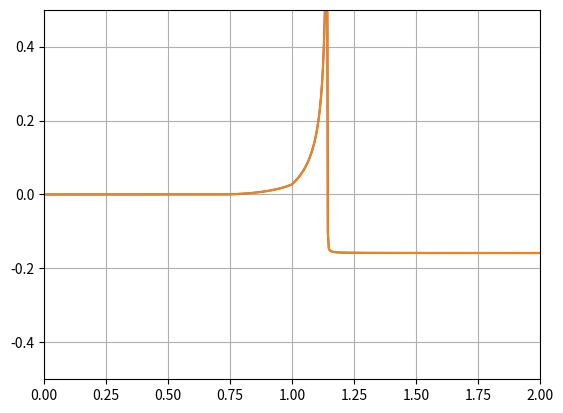

This figure's Python source:
import os
from typing import List, Optional
import numpy as np
import numpy.typing as npt
from scipy.optimize import root
from scipy.integrate import trapezoid
import matplotlib.pylab as plt


class LoadType:
    """
    Load types: Heaviside or Pulse
    """
    Heaviside = "heaviside"
    Pulse = "pulse"


class Pekeris:
    r"""
    Based on :cite:`Verruijt_2010` (Chapter 13: Section 13.2).

    The solution is found for normalised variables: tau = (c_s * t / r)  and u_bar = P / (2 * pi * G * r),
    where:
        - tau: normalised time
        - u_bar: normalised displacement
        - c_s: shear wave velocity
        - t: time
        - r: radius
        - P: load
        - G: shear modulus

    Only vertical displacement is computed.
    In this way the solution only depends on Poisson ratio.
    The results for different radius and E are found as post-processing.

    Attributes:
        - load (float): load amplitude
        - load_type (Optional[str]): type of load
        - radius (List[float]): list of radius
        - shear_modulus (float): shear modulus
        - young (float): Young modulus
        - poisson (float): Poisson ratio
        - rho (float): density
        - cs (float): shear wave velocity
        - cr (float): Rayleigh wave velocity
        - eta (float): ratio shear wave / compression wave velocity
        - nb_steps (int): number of steps for time discretisation
        - steps_int (int): number of steps for numerical integration
        - tol (float): small number for the integration
        - tau (npt.NDArray[np.float64]): normalised time
        - time (npt.NDArray[np.float64]): time
        - pulse_samples (int): number of samples for pulse load
        - u (npt.NDArray[np.float64]): displacement
        - u_bar (npt.NDArray[np.float64]): normalised displacement
    """

    def __init__(self,
                 nb_steps: int = 1000,
                 tol: float = 0.005,
                 tau_max: float = 4,
                 step_int: int = 1000,
                 pulse_samples: int = 2):
        """
        Pekeris wave solution for vertical displacement

        Args:
            - nb_steps (int): number of steps for time discretisation (default = 1000)
            - tol (float): tolerance number for the integration (default = 0.005)
            - tau_max (float): maximum value of tau (default = 4)
            - step_int (int): number of steps for numerical integration (default = 1000)
            - pulse_samples (int): number of samples for pulse load (default = 2)
        """
        self.load: float = np.nan
        self.load_type: Optional[str] = None
        self.radius: List[float] = []
        self.shear_modulus: float = np.nan  # shear modulus
        self.young: float = np.nan  # Young modulus
        self.poisson: float = np.nan  # Poisson ratio
        self.rho: float = np.nan  # density
        self.cs: float = np.nan  # shear wave velocity
        self.cr: float = np.nan  # Rayleigh wave velocity
        self.eta: float = np.nan  # ratio shear wave / compression wave velocity
        self.nb_steps: int = int(nb_steps)  # for the discretisation of tau
        self.steps_int: int = int(step_int)  # number of steps for numerical integration
        self.tol: float = tol  # small number for the integration
        self.tau: npt.NDArray[np.float64] = np.linspace(0, tau_max, self.nb_steps)  # normalised time
        self.time: npt.NDArray[np.float64] = np.empty(shape=(0, 0))  # time
        self.pulse_samples: int = pulse_samples  # number of samples for pulse load
        self.u: npt.NDArray[np.float64] = np.empty(shape=(0, 0))  # displacement
        self.u_bar: npt.NDArray[np.float64] = np.empty(self.tau.shape[0])  # normalised displacement

    def material_properties(self, nu: float, rho: float, young: float):
        r"""
        Material properties

        Args:
            - nu (float): Poisson ratio [-]
            - rho (float): density [kgm^-3]
            - young (float): Young modulus [Pa]
        """
        self.poisson = nu
        self.rho = rho
        self.young = young

    def loading(self, p: float, load_type: str):
        r"""
        Load properties

        Args:
            - p (float): load amplitude
            - load_type (str): type of load
        """
        self.load = p
        self.load_type = load_type

    def solution(self, radius: List[float]):
        r"""
        Compute the solution for the given radius

        Args:
            - radius (List[float]): list of radius
        """
        self.radius = radius
        self.u = np.zeros((len(self.tau), len(radius)))
        self.time = np.zeros((len(self.tau), len(radius)))

        # compute wave speed
        self.elastic_props()

        # determine arrival of compression wave
        # displacements are zero before it
        self.displacement_before_compression()

        # displacements between arrival of compression wave and shear wave
        self.displacement_before_shear()

        # displacement before arrival of Rayleigh wave
        self.displacement_before_rayleigh()

        # displacement after arrival of Rayleigh wave
        self.displacement_after_rayleigh()

        return

    def displacement_before_compression(self):
        r"""
        Compute displacement before arrival of compression wave
        """
        idx = np.where(self.tau <= self.eta)[0]
        self.u_bar[idx] = 0

    def displacement_before_shear(self):
        r"""
        Compute displacement before arrival of shear wave
        """
        # limits for integration
        theta_array = np.linspace(0, np.pi / 2, self.steps_int)

        # for each tau
        for idx, tau in enumerate(self.tau):
            # if tau within these limits: evaluate integral
            if (tau > self.eta) & (tau <= 1):

                # G1 integral
                integral = []
                for theta in theta_array:
                    y = np.sqrt(self.eta**2 + (tau**2 - self.eta**2) * np.sin(theta)**2)
                    integral.append((1 - 2 * y**2)**2 * np.sin(theta)**2 /
                                    (1 - 8 * y**2 + 8 * (3 - 2 * self.eta**2) * y**4 - 16 * (1 - self.eta**2) * y**6))

                # perform integration
                integral = trapezoid(np.array(integral), theta_array)

                # compute G1 integral
                G1_integral = (tau**2 - self.eta**2) * integral

                # normalised displacement
                self.u_bar[idx] = -G1_integral / np.pi**2

    def displacement_before_rayleigh(self):
        r"""
        Compute displacement before arrival of Rayleigh wave
        """

        # limits for integration
        theta = np.linspace(0, np.pi / 2, self.steps_int)

        # for each tau
        for idx, tau in enumerate(self.tau):
            # if tau within these limits: evaluate integral
            if (tau > 1) & (tau <= self.cr):
                # G1 and G2 integrals
                integral_1 = []
                integral_2 = []
                for t in theta:
                    y = np.sqrt(self.eta**2 + (tau**2 - self.eta**2) * np.sin(t)**2)
                    integral_1.append((1 - 2 * y**2)**2 * np.sin(t)**2 /
                                      (1 - 8 * y**2 + 8 * (3 - 2 * self.eta**2) * y**4 - 16 * (1 - self.eta**2) * y**6))
                    y = np.sqrt(1 + (tau**2 - 1) * np.sin(t)**2)
                    integral_2.append(y**2 * (y**2 - self.eta**2) * np.sin(t)**2 /
                                      (1 - 8 * y**2 + 8 * (3 - 2 * self.eta**2) * y**4 - 16 * (1 - self.eta**2) * y**6))

                # perform integration
                integral_1 = trapezoid(np.array(integral_1), theta)
                integral_2 = trapezoid(np.array(integral_2), theta)

                # compute G1 & G2 integrals
                G1_integral = (tau**2 - self.eta**2) * integral_1
                G2_integral = 4 * (tau**2 - 1) * integral_2

                # normalised displacement
                self.u_bar[idx] = -(G1_integral + G2_integral) / np.pi**2

    def displacement_after_rayleigh(self):
        r"""
        Compute displacement after arrival of Rayleigh wave
        """

        # for each tau
        for idx, tau in enumerate(self.tau):
            # if tau within these limits: evaluate integral
            if tau > self.cr:
                # G1 and G2 integrals
                integral_1_1 = []
                integral_1_2 = []
                integral_2_1 = []
                integral_2_2 = []

                # limits for integration
                theta_r1 = np.arcsin(np.sqrt((self.cr**2 - self.eta**2) / (tau**2 - self.eta**2)))
                theta_r1_low = np.linspace(0, theta_r1 - self.tol, self.steps_int)
                theta_r1_high = np.linspace(theta_r1 + self.tol, np.pi / 2, self.steps_int)

                theta_r2 = np.arcsin(np.sqrt((self.cr**2 - 1) / (tau**2 - 1)))
                theta_r2_low = np.linspace(0, theta_r2 - self.tol, self.steps_int)
                theta_r2_high = np.linspace(theta_r2 + self.tol, np.pi / 2, self.steps_int)

                for t in range(self.steps_int):
                    y = np.sqrt(self.eta**2 + (tau**2 - self.eta**2) * np.sin(theta_r1_low[t])**2)
                    integral_1_1.append(
                        (1 - 2 * y**2)**2 * np.sin(theta_r1_low[t])**2 /
                        (1 - 8 * y**2 + 8 * (3 - 2 * self.eta**2) * y**4 - 16 * (1 - self.eta**2) * y**6))
                    y = np.sqrt(self.eta**2 + (tau**2 - self.eta**2) * np.sin(theta_r1_high[t])**2)
                    integral_1_2.append(
                        (1 - 2 * y**2)**2 * np.sin(theta_r1_high[t])**2 /
                        (1 - 8 * y**2 + 8 * (3 - 2 * self.eta**2) * y**4 - 16 * (1 - self.eta**2) * y**6))

                    y = np.sqrt(1 + (tau**2 - 1) * np.sin(theta_r2_low[t])**2)
                    integral_2_1.append(y**2 * (y**2 - self.eta**2) * np.sin(theta_r2_low[t])**2 /
                                        (1 - 8 * y**2 + 8 * (3 - 2 * self.eta**2) * y**4 - 16 *
                                         (1 - self.eta**2) * y**6))
                    y = np.sqrt(1 + (tau**2 - 1) * np.sin(theta_r2_high[t])**2)
                    integral_2_2.append(y**2 * (y**2 - self.eta**2) * np.sin(theta_r2_high[t])**2 /
                                        (1 - 8 * y**2 + 8 * (3 - 2 * self.eta**2) * y**4 - 16 *
                                         (1 - self.eta**2) * y**6))

                # perform integration
                integral_1_1 = trapezoid(np.array(integral_1_1), theta_r1_low)
                integral_1_2 = trapezoid(np.array(integral_1_2), theta_r1_high)
                integral_2_1 = trapezoid(np.array(integral_2_1), theta_r2_low)
                integral_2_2 = trapezoid(np.array(integral_2_2), theta_r2_high)

                # compute G1 & G2
                G1_integral = (tau**2 - self.eta**2) * (integral_1_1 + integral_1_2)
                G2_integral = 4 * (tau**2 - 1) * (integral_2_1 + integral_2_2)

                # normalised displacement
                self.u_bar[idx] = -(G1_integral + G2_integral) / np.pi**2

    def elastic_props(self):
        r"""
        Compute elastic properties of the solid material
        """

        # shear modulus
        self.shear_modulus = self.young / (2 * (1 + self.poisson))
        # shear wave
        self.cs = np.sqrt(self.shear_modulus / self.rho)
        # ratio of wave velocities
        self.eta = np.sqrt((1 - 2 * self.poisson) / (2 * (1 - self.poisson)))
        # determine Rayleigh wave speed: root finder of Rayleigh wave
        dd = root(self.d_function, (1 - self.poisson) / 8, tol=1e-12)
        d = dd.x[0]
        self.cr = np.sqrt(1 + d)

    def results(self, plots: bool = True, output_folder: str = "./", file_name: str = "results"):
        r"""
        Post-processing of the results

        Args:
            - plots (bool): checks if make plots (default = True)
            - output_folder (str): folder to save the results (default = "./")
            - file_name (str): name of the file (default = "results")
        """

        # if load type pulse:
        # subtract two solutions with self.pulse_samples
        if self.load_type == "pulse":
            aux = np.zeros(len(self.u_bar))
            aux[self.pulse_samples:] = self.u_bar[:-self.pulse_samples]
            self.u_bar -= aux

        # scale the results for each radius
        for i, r in enumerate(self.radius):
            self.u[:, i] = self.u_bar * self.load / (self.shear_modulus * r)
            self.time[:, i] = self.tau * r / self.cs

        # if plots
        if plots:
            if not os.path.isdir(output_folder):
                os.mkdir(output_folder)
            if not file_name:
                file_name = "results"
            # plot normalised
            fig, ax = plt.subplots(1, 1, figsize=(5, 4))
            ax.set_position([0.20, 0.15, 0.75, 0.8])
            plt.rcParams.update({'font.size': 10})
            ax.plot(self.tau, self.u_bar)
            ax.set_xlim((0, np.max(self.tau)))
            # ax.set_ylim((0.15, -0.25))
            ax.set_xlabel(r"$\tau$")
            ax.set_ylabel(r"$\bar{u}$")
            ax.grid()
            plt.savefig(os.path.join(output_folder, f"{file_name}_normalised.png"))
            plt.close()

            # plot magnitude of results for all radius
            fig, ax = plt.subplots(1, 1, figsize=(5, 4))
            ax.set_position([0.20, 0.15, 0.75, 0.8])
            plt.rcParams.update({'font.size': 10})

            for i, r in enumerate(self.radius):
                ax.plot(self.time[:, i], self.u[:, i], label=f"Radius: {r} m")

            ax.set_xlim((0, np.max(np.max(self.time))))
            # ax.set_ylim((0.5, -0.5))
            ax.grid()
            ax.set_xlabel(r"Time [s]")
            ax.set_ylabel(r"Vertical displacement [m]")
            ax.legend(loc="upper right")
            plt.savefig(os.path.join(output_folder, f"{file_name}_displacement.png"))
            plt.close()

    def d_function(self, d: float) -> float:
        r"""
        Function to compute the residual of the Rayleigh wave speed

        Args:
            - d (float): parameter to compute the residual of the Rayleigh speed

        Returns:
            - float: residual of the Rayleigh speed
        """
        return d - ((1 - self.poisson) / 8) / ((1 + d) * (d + self.poisson))


if __name__ == "__main__":
    # lmb = Pekeris()
    # lmb.material_properties(0.2, 2000, 100e3)
    # lmb.loading(-1000, LoadType.Pulse)
    # lmb.solution([3, 4, 5, 6])
    # lmb.results(output_folder="Results", file_name="Pulse")

    lmb = Pekeris()
    poisson = 0
    density = 2000
    young = 100e3
    cs = np.sqrt(young / (2 * (1 + poisson)) / density)
    shear_modulus = young / (2 * (1 + poisson))
    P = 1000

    lmb.material_properties(poisson, density, young)
    lmb.loading(-P, LoadType.Heaviside)
    lmb.solution([3, 4, 5, 6])
    lmb.results(output_folder="Results", file_name="Heaviside")

    radius = 3
    plt.plot(lmb.time[:, 0] * cs / radius, lmb.u[:, 0] * shear_modulus * radius / P, label="Pekeris")
    plt.plot(lmb.tau, -lmb.u_bar, label="Pekeris norm")
    plt.grid()
    plt.xlim(0, 2)
    plt.ylim(-0.5, 0.5)
    plt.show()
